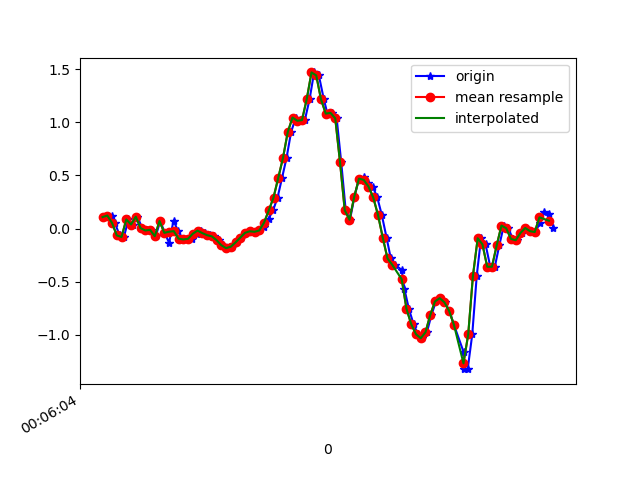

Source data for this figure (header and first rows):
1617667564993, 363201692519675, 0.108203866, 0.18028297, -0.0243376
1617667565019, 363201711560987, 0.1229, -0.2571, 0.01598
1617667565032, 363201730577515, 0.05323, -0.004198, -0.03167
1617667565052, 363201749618827, -0.06406, -0.2669, 0.0172
1617667565070, 363201768660123, -0.07872, -0.09216, -0.02922
1617667565089, 363201787709355, 0.08621, -0.006642, -0.01701
1617667565108, 363201806753723, 0.03857, -0.01397, -0.01579
1617667565127, 363201825798107, 0.1119, 0.1595, -0.04022
1617667565147, 363201844817659, 0.004357, -0.1838, 0.008649
1617667565166, 363201863862043, -0.01763, -0.09338, -0.01945
1617667565185, 363201882886171, -0.01153, 0.008019, -0.008455
1617667565204, 363201901929147, -0.07139, -0.1813, 0.003762
1617667565223, 363201921075070, 0.07155, 0.09598, -0.02189
1617667565242, 363201940118046, -0.03963, -0.1129, 0.01109
1617667565260, 363201959161022, -0.1337, -0.07139, -0.02067
1617667565279, 363201978204030, 0.07522, 0.2426, -0.02189
1617667565298, 363201997187806, -0.02374, -0.185, 0.03064
1617667565318, 363202016229022, -0.0946, -0.295, 0.03308
1617667565337, 363202035270206, -0.1019, -0.1789, 0.02698
1617667565356, 363202054286590, -0.09583, -0.02985, 0.0172
1617667565376, 363202073327774, -0.04818, 0.01779, 0.00254
1617667565394, 363202092352254, -0.01886, 0.02024, 0.001319
1617667565413, 363202111367998, -0.04207, 0.01413, -0.002346
1617667565432, 363202130408446, -0.06162, 0.01291, -0.002346
1617667565451, 363202149448894, -0.07261, 0.003132, 0.00254
1617667565470, 363202168489406, -0.108, -0.001755, 0.01476
1617667565489, 363202187487294, -0.1557, -0.001755, 0.02087
1617667565508, 363202206527102, -0.1838, 0.005576, 0.02087
1617667565527, 363202225566910, -0.1704, 0.01046, 0.01964
1617667565546, 363202244581886, -0.13, 0.01291, 0.01476
1617667565565, 363202263621694, -0.08483, 0.02634, 0.009871
1617667565585, 363202282661502, -0.03963, 0.04711, 0.007427
1617667565603, 363202301646206, -0.02496, 0.05811, 0.007427
1617667565622, 363202320684990, -0.02985, 0.05933, 0.01476
1617667565641, 363202339723838, -0.01763, 0.04711, 0.01231
1617667565660, 363202358737790, 0.01902, 0.02634, 0.001319
1617667565679, 363202377776638, 0.09232, -0.03963, -0.01456
1617667565698, 363202396819006, 0.1705, -0.1642, -0.02434
1617667565717, 363202415833086, 0.2915, -0.3084, -0.05977
1617667565736, 363202434871998, 0.4772, -0.4379, -0.1648
1617667565755, 363202453910910, 0.6653, -0.6028, -0.2662
1617667565774, 363202472925118, 0.9072, -0.8667, -0.287
1617667565794, 363202491955646, 1.044, -1.153, -0.2614
1617667565813, 363202510994366, 1.014, -1.381, -0.2516
1617667565832, 363202530033086, 1.02, -1.611, -0.2699
1617667565852, 363202549046974, 1.218, -1.883, -0.2626
1617667565871, 363202568085630, 1.468, -2.197, -0.2039
1617667565891, 363202587124350, 1.44, -2.482, -0.1966
1617667565912, 363202606131070, 1.215, -2.707, -0.2381
1617667565927, 363202625169534, 1.081, -2.92, -0.2638
1617667565946, 363202644207998, 1.088, -3.111, -0.2418
1617667565966, 363202663221886, 1.037, -3.178, -0.2161
1617667565985, 363202682260350, 0.6274, -3.16, -0.2504
1617667566004, 363202701296382, 0.173, -3.079, -0.3542
1617667566022, 363202720334846, 0.08377, -2.895, -0.4544
1617667566041, 363202739348606, 0.3, -2.616, -0.4654
1617667566060, 363202758387070, 0.4698, -2.284, -0.4654
1617667566080, 363202777425534, 0.4821, -1.93, -0.4776
1617667566099, 363202796469758, 0.4332, -1.578, -0.4605
1617667566118, 363202815483518, 0.3953, -1.212, -0.397
1617667566137, 363202834522110, 0.2927, -0.824, -0.2516
... 39 more rows
